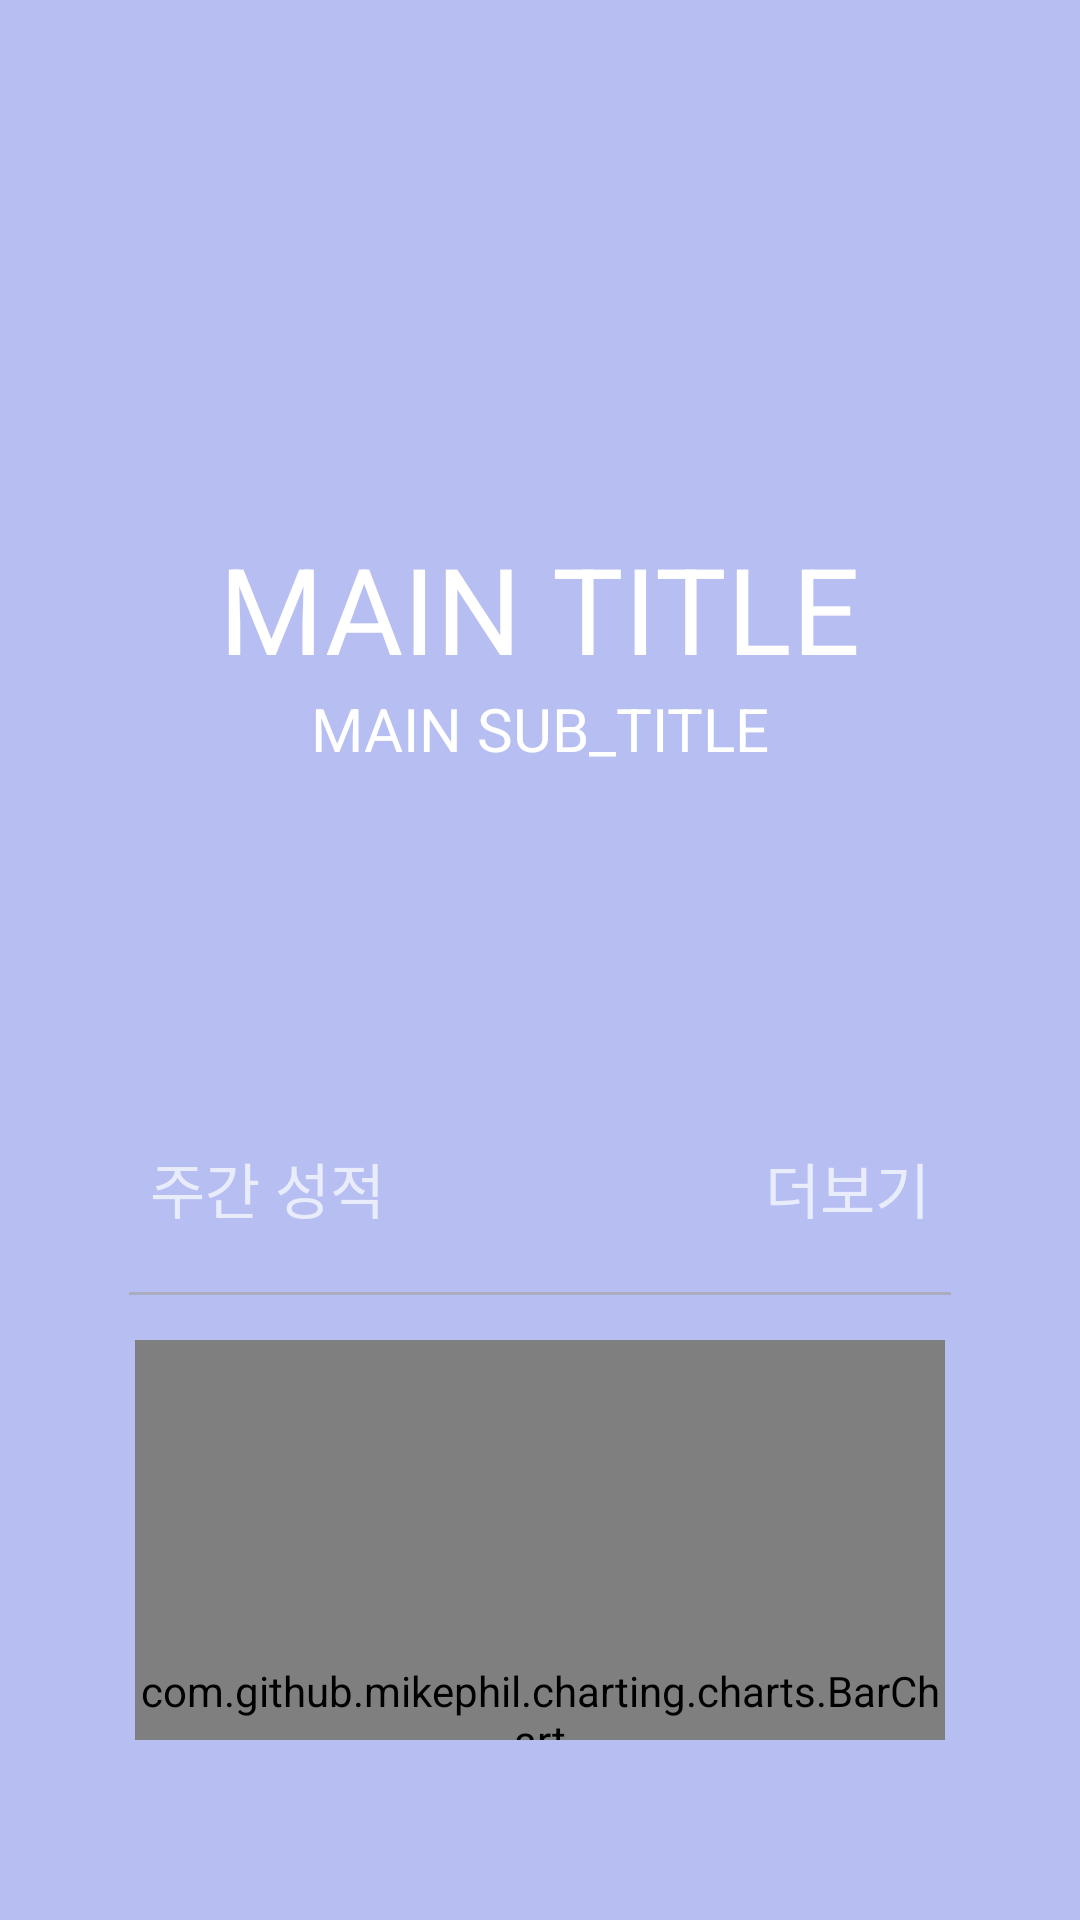

Reconstruct the res/layout file that produces this screen, plus the resources it refers to.
<!-- AndroidManifest.xml: activity theme SplashTheme -->
<!-- res/layout/activity_main.xml -->
<?xml version="1.0" encoding="utf-8"?>
<androidx.coordinatorlayout.widget.CoordinatorLayout
    xmlns:android="http://schemas.android.com/apk/res/android"
    xmlns:app="http://schemas.android.com/apk/res-auto"
    xmlns:tools="http://schemas.android.com/tools"
    android:background="@color/app_primary_color_1"
    android:layout_width="match_parent"
    android:layout_height="match_parent"
    android:fitsSystemWindows="true"
    tools:context=".MainActivity">
    <LinearLayout
        android:layout_width="match_parent"
        android:layout_height="match_parent"
        android:orientation="vertical">
        <LinearLayout
            android:layout_width="match_parent"
            android:layout_height="?android:actionBarSize">
            <View
                android:layout_width="0dp"
                android:layout_height="0dp"
                android:layout_weight="1"/>
            <ImageView
                android:id="@+id/btn_settings"
                android:layout_width="wrap_content"
                android:layout_height="wrap_content"
                android:src="@drawable/outline_settings_white_36"
                android:padding="15sp"
                android:layout_gravity="center|end"
                android:scaleType="center"
                android:contentDescription="@string/settings"/>
        </LinearLayout>
        <LinearLayout
            android:layout_width="match_parent"
            android:layout_height="match_parent"
            android:gravity="center"
            android:orientation="vertical">
            <LinearLayout
                android:id="@+id/title_container"
                android:layout_width="match_parent"
                android:layout_height="wrap_content"
                android:orientation="vertical"
                android:paddingTop="150sp"
                android:paddingBottom="75sp"
                android:gravity="center">
                <TextView
                    android:id="@+id/main_title"
                    android:layout_width="wrap_content"
                    android:layout_height="wrap_content"
                    android:text="MAIN TITLE"
                    android:textColor="@color/white"
                    android:textSize="40sp"/>
                <TextView
                    android:id="@+id/main_sub_title"
                    android:layout_width="wrap_content"
                    android:layout_height="wrap_content"
                    android:text="MAIN SUB_TITLE"
                    android:textColor="@color/white"
                    android:textSize="20sp"/>
            </LinearLayout>
            <LinearLayout
                android:id="@+id/main_contents_1"
                android:layout_width="match_parent"
                android:layout_height="wrap_content"
                android:orientation="vertical"
                android:background="@drawable/card_background_white"
                android:layout_margin="20sp"
                android:padding="10sp"
                android:elevation="4dp">
                <LinearLayout
                    android:layout_width="match_parent"
                    android:layout_height="wrap_content">
                    <TextView
                        android:layout_width="wrap_content"
                        android:layout_height="wrap_content"
                        android:padding="20sp"
                        android:text="주간 성적"
                        android:textSize="20sp"/>
                    <View
                        android:layout_width="0dp"
                        android:layout_height="0dp"
                        android:layout_weight="1"/>
                    <TextView
                        android:id="@+id/btn_goto_analysis"
                        android:layout_width="wrap_content"
                        android:layout_height="wrap_content"
                        android:padding="20sp"
                        android:text="더보기"
                        android:textSize="20sp"
                        android:gravity="end" />
                </LinearLayout>
                <View
                    android:layout_width="match_parent"
                    android:layout_height="1dp"
                    android:background="#A5A5A5A5"
                    android:layout_marginHorizontal="13sp" />
                <com.github.mikephil.charting.charts.BarChart
                    android:id="@+id/bar_chart"
                    android:layout_margin="15sp"
                    android:layout_width="match_parent"
                    android:layout_height="250dp" />
            </LinearLayout>

            <LinearLayout
                android:id="@+id/btn_goto_test"
                android:layout_width="match_parent"
                android:layout_height="match_parent"
                android:background="@drawable/card_background_white"
                android:layout_marginTop="20sp"
                android:layout_marginHorizontal="20sp"
                android:layout_marginBottom="40sp"
                android:padding="10sp"
                android:gravity="center"
                android:elevation="4dp">
                <TextView
                    android:layout_width="wrap_content"
                    android:layout_height="wrap_content"
                    android:text="문제 풀러가기"
                    android:textSize="30sp" />
            </LinearLayout>

        </LinearLayout>
    </LinearLayout>
</androidx.coordinatorlayout.widget.CoordinatorLayout>
<!-- resources referenced by this layout -->
<resources>
  <color name="app_primary_color_1">#B6BEF2</color>
  <color name="white">#FFFFFFFF</color>
  <!-- drawable card_background_white (drawable) -->
  <?xml version="1.0" encoding="utf-8"?>
  <selector xmlns:android="http://schemas.android.com/apk/res/android">
      <item>
          <shape android:shape="rectangle">
              <solid android:color="?attr/background"/>
              <corners android:radius="30dp"/>
          </shape>
      </item>
  </selector>
  <style name="SplashTheme" parent="Theme.AppCompat.NoActionBar">
          <item name="android:windowBackground">@drawable/splash</item>
      </style>
  <!-- drawable splash (drawable) -->
  <?xml version="1.0" encoding="utf-8"?>
  <layer-list xmlns:android="http://schemas.android.com/apk/res/android">
      <item android:drawable="@color/app_primary_color_2" />
      <item>
          <bitmap
              android:src="@drawable/ic_launcher_foreground"
              android:gravity="center"/>
      </item>
  </layer-list>
  <color name="app_primary_color_2">#858ebf</color>
  <!-- drawable ic_launcher_foreground (drawable) -->
  <vector xmlns:android="http://schemas.android.com/apk/res/android"
      android:width="108dp"
      android:height="108dp"
      android:viewportWidth="108"
      android:viewportHeight="108">
    <group android:scaleX="0.47666666"
        android:scaleY="0.47666666"
        android:translateX="28.26"
        android:translateY="36.77565">
      <path
          android:pathData="M67.46,72.26l0.03,-0.06l-0.06,0l0.03,0.06z"
          android:fillColor="#fff"/>
      <path
          android:pathData="M74.38,0.02l-0.05,0l0.02,0.06l0.03,-0.06z"
          android:fillColor="#fff"/>
      <path
          android:pathData="M46.96,0.03l-0.14,0.3l-0.08,-0.17l-12.89,0l-0.07,-0.16l-0.08,0.16l-0.02,0l0.01,0.02l-33.69,71.92l13.2,0l-0.01,0.03l0.18,0l33.68,-71.91l-0.09,-0.19z"
          android:fillColor="#fff"/>
      <path
          android:pathData="M108,72.1 L101.4,58h0l-0.1,-0.2h-0.14L74.13,0 74,0.34 73.91,0.18H61L60.94,0l-0.07,0.16h0v0L27.17,72.12H40.36v0h0.15l0,0h0.08v0H94.55l0.08,0.17 0.06,-0.13H107.9l0,0ZM47.21,57.81 L67.54,14.43 87.86,57.81Z"
          android:fillColor="#fff"/>
    </group>
  </vector>
</resources>
